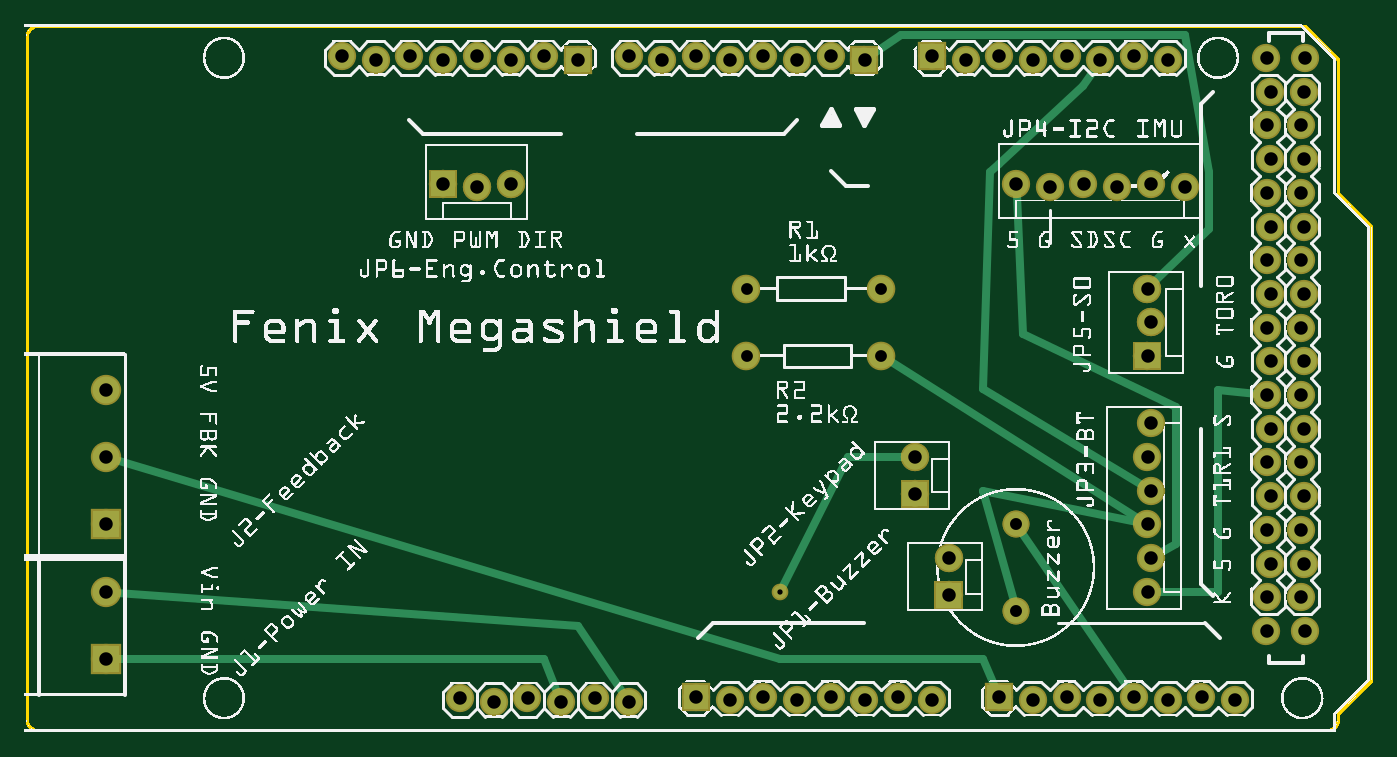
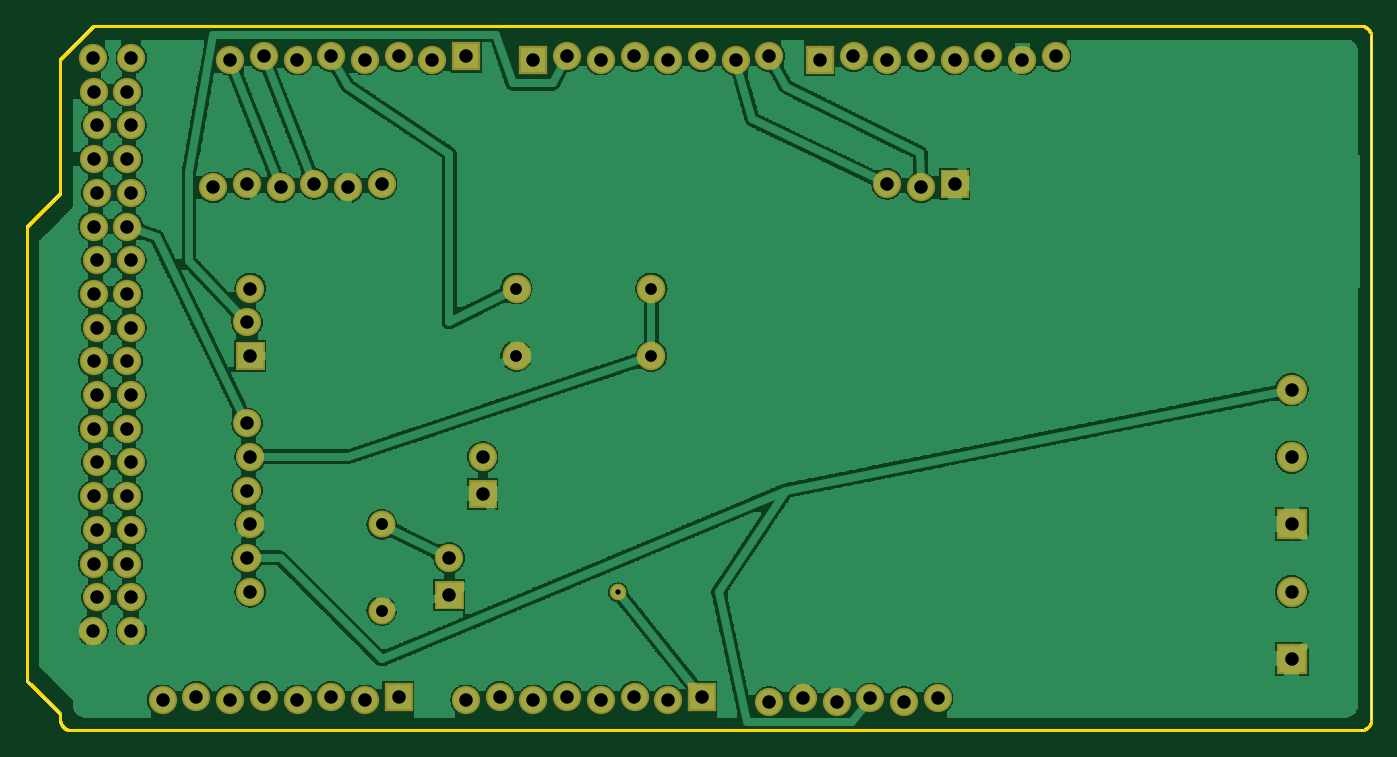
Circuit board: 8 layer files. Board 101.3 x 53.1 mm.
- outline: Fenix definitivo_contour.gm1 (110140 bytes)
- bottom_copper: Fenix definitivo_copperBottom.gbl (233360 bytes)
- top_copper: Fenix definitivo_copperTop.gtl (23691 bytes)
- drill: Fenix definitivo_drill.txt (1935 bytes)
- bottom_mask: Fenix definitivo_maskBottom.gbs (22420 bytes)
- top_mask: Fenix definitivo_maskTop.gts (22652 bytes)
- bottom_silk: Fenix definitivo_silkBottom.gbo (109003 bytes)
- top_silk: Fenix definitivo_silkTop.gto (693719 bytes)

=== outline: Fenix definitivo_contour.gm1 (110140 bytes, source omitted) ===
=== bottom_copper: Fenix definitivo_copperBottom.gbl (233360 bytes, source omitted) ===
=== top_copper: Fenix definitivo_copperTop.gtl (23691 bytes, source omitted) ===
=== drill: Fenix definitivo_drill.txt ===
; NON-PLATED HOLES START AT T1
; THROUGH (PLATED) HOLES START AT T100
M48
INCH
T1C0.000000
T100C0.035433
T101C0.015748
T102C0.040000
T103C0.035000
%
T1
X014444Y020010
T100
X029444Y003662
X029444Y006221
T101
X022431Y004206
T102
X010444Y020010
X035944Y001010
X020944Y020010
X017944Y000960
X033444Y016321
X037894Y012060
X036894Y018060
X015444Y020110
X029944Y020010
X033444Y012221
X002444Y002221
X030444Y016221
X029444Y016321
X037994Y007060
X022944Y001010
X036894Y010060
X038014Y020060
X002444Y006221
X037894Y006060
X037994Y015060
X033344Y008221
X037894Y018060
X036994Y011060
X033944Y020010
X027444Y004121
X012444Y020010
X032444Y016221
X026444Y008221
X014444Y016321
X011444Y020110
X021944Y001110
X037994Y011060
X033444Y009221
X023944Y001110
X012444Y016321
X027944Y020010
X036994Y013060
X036994Y007060
X026944Y001010
X009444Y020110
X022944Y020010
X013944Y000960
X031444Y016321
X024944Y020010
X036994Y017060
X015944Y000960
X017944Y020110
X028944Y020110
X037994Y013060
X036874Y003060
X002444Y010221
X027444Y005221
X016444Y020010
X029944Y001010
X014444Y020010
X036894Y004060
X033344Y011221
X031944Y020010
X020944Y001010
X036874Y020060
X037994Y017060
X036994Y005060
X032944Y001110
X031944Y001010
X038014Y003060
X036894Y012060
X019944Y001110
X028944Y001110
X037994Y019060
X034944Y001110
X026944Y020110
X037894Y004060
X024944Y001010
X033344Y004221
X023944Y020110
X037894Y016060
X012944Y001060
X030944Y020110
X033344Y006221
X021944Y020110
X036994Y015060
X018944Y020010
X037994Y005060
X036994Y019060
X016944Y001060
X037894Y008060
X026444Y007121
X036994Y009060
X033344Y013221
X033944Y001010
X033444Y007221
X036894Y008060
X036894Y016060
X036894Y014060
X033444Y005221
X030944Y001110
X034444Y016221
X019944Y020110
X014944Y001060
X025944Y001110
X037894Y014060
X002444Y004221
X037994Y009060
X013444Y016221
X002444Y008221
X036894Y006060
X013444Y020110
X037894Y010060
X032944Y020110
T103
X021444Y011221
X025444Y013221
X021444Y013221
X025444Y011221
T00
M30

=== bottom_mask: Fenix definitivo_maskBottom.gbs (22420 bytes, source omitted) ===
=== top_mask: Fenix definitivo_maskTop.gts (22652 bytes, source omitted) ===
=== bottom_silk: Fenix definitivo_silkBottom.gbo (109003 bytes, source omitted) ===
=== top_silk: Fenix definitivo_silkTop.gto (693719 bytes, source omitted) ===
